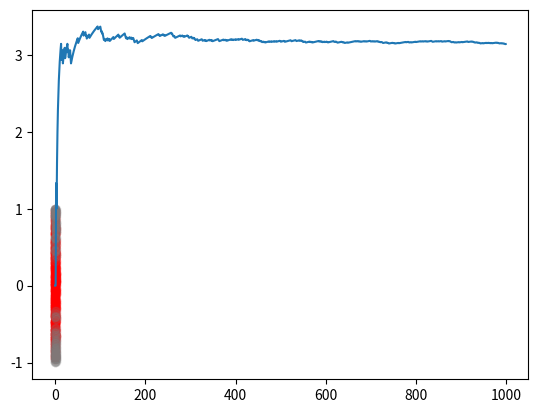

Generate this figure with matplotlib:
import random
import matplotlib.pyplot as plt

num_pts = 1000

xs = list()
ys = list()
xb = list()
yb = list()

cc = 0
pis = list()
for i in range(1,num_pts+1):
    x = (random.random()-0.5)*2
    y = (random.random()-0.5)*2
    if x**2 + y**2 <= 1:
        xs.append(x)
        ys.append(y)
        cc += 1
    else:
        xb.append(x)
        yb.append(y)
    pis.append(cc/i*4)
    
plt.scatter(xs,ys,alpha=0.1,c='red')
plt.scatter(xb,yb,alpha=0.1,c='grey')
plt.show()
print(cc/num_pts*4)
plt.plot(pis)
plt.show()
